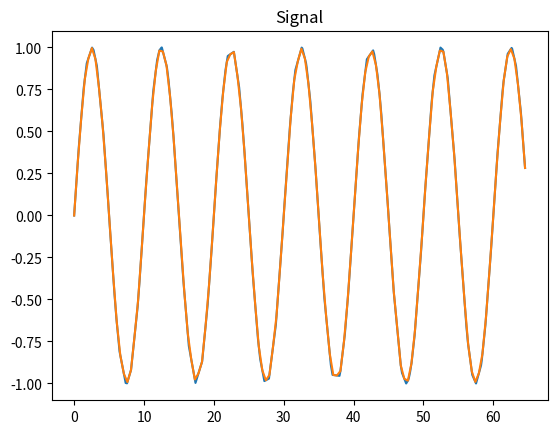
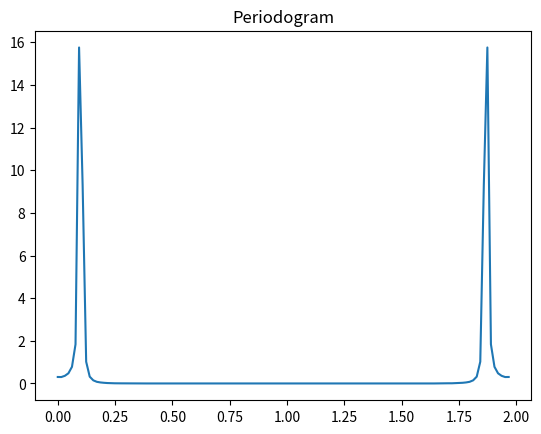
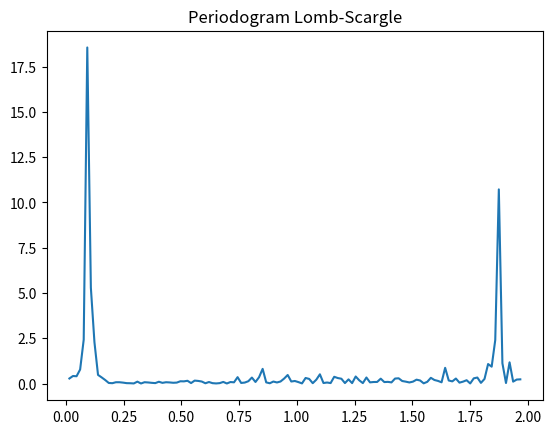

Source code (Python) for these figures, in order:
import numpy as np
import matplotlib.pyplot as plt
from scipy.interpolate import interp1d

samples = 128
f_0 = 0.1

t = np.concatenate(([0], np.cumsum(np.random.rand(samples-1))))
y = np.sin(2 * np.pi * f_0 * t)

interp = interp1d(t, y, kind='linear')
t_new = np.linspace(0, t[-1], samples)
y_new = interp(t_new)

f = np.linspace(0, 1/(t_new[1] - t_new[0]), samples)
p = [1/samples * ( (np.sum(y_new * np.cos(2 * np.pi * f[i] * t_new)))**2 + ((np.sum(y_new * np.sin(2 * np.pi * f[i] * t_new)))**2) )  for i in range(samples)]

t_new_ls = t_new[1:]
y_ls = y[1:]
tau = [1 / (4 * np.pi * f[i]) * np.atan(np.sum(np.sin(4 * np.pi * f[i] * t_new_ls)) / np.sum(np.cos(4 * np.pi * f[i] * t_new_ls))) for i in range(1, samples)]
cos_part = np.array([np.sum(y_ls * np.cos(2 * np.pi * f[i] * (t_new_ls - tau)))**2 / np.sum(np.cos(2 * np.pi * f[i] * (t_new_ls - tau))**2) for i in range(1, samples)])
sin_part = np.array([np.sum(y_ls * np.sin(2 * np.pi * f[i] * (t_new_ls - tau)))**2 / np.sum(np.sin(2 * np.pi * f[i] * (t_new_ls - tau))**2) for i in range(1, samples)])
p_ls = 1/2 * (cos_part + sin_part)


plt.figure()
plt.plot(t, y)
plt.plot(t_new, y_new)
plt.title("Signal")
plt.show()

plt.figure()
plt.plot(f, p)
plt.title("Periodogram")
plt.show()

plt.figure()
plt.plot(f[1:], p_ls)
plt.title("Periodogram Lomb-Scargle")
plt.show()